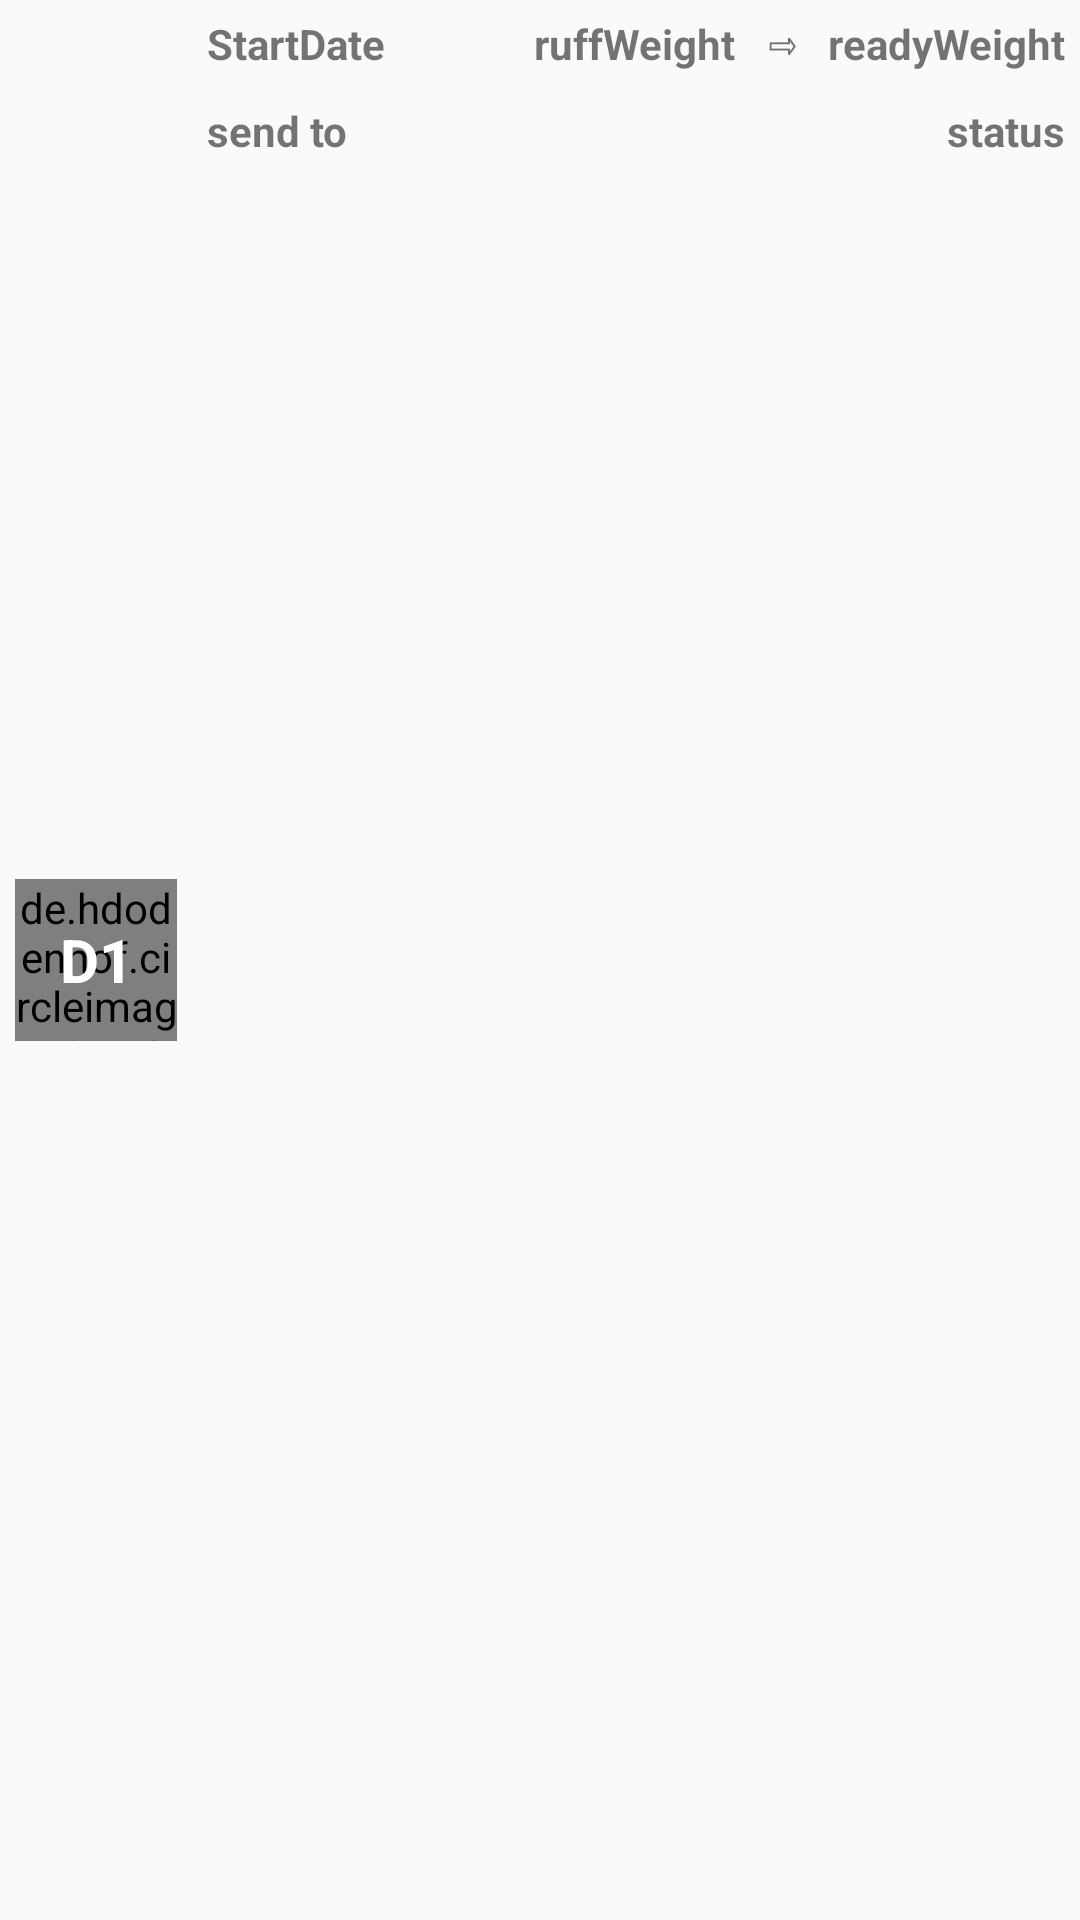

Write the Android layout XML for this screen, with the resource values it uses.
<!-- AndroidManifest.xml: application theme Theme.MobileAuthentication -->
<!-- res/layout/rc_daiminfo.xml -->
<?xml version="1.0" encoding="utf-8"?>
<androidx.constraintlayout.widget.ConstraintLayout xmlns:android="http://schemas.android.com/apk/res/android"
    xmlns:app="http://schemas.android.com/apk/res-auto"
    xmlns:tools="http://schemas.android.com/tools"
    android:id="@+id/rc_position"
    android:layout_width="match_parent"
    android:layout_height="wrap_content">

    <de.hdodenhof.circleimageview.CircleImageView
        android:id="@+id/imageDaim"
        android:layout_width="54dp"
        android:layout_height="54dp"
        android:layout_marginStart="5dp"
        android:layout_marginTop="5dp"
        android:layout_marginBottom="5dp"
        android:src="@drawable/daim1"
        app:layout_constraintBottom_toBottomOf="parent"
        app:layout_constraintStart_toStartOf="parent"
        app:layout_constraintTop_toTopOf="parent" />

    <TextView
        android:id="@+id/daimNo"
        android:layout_width="54dp"
        android:layout_height="54dp"
        android:layout_marginStart="5dp"
        android:layout_marginTop="5dp"
        android:layout_marginBottom="5dp"
        android:gravity="center"
        android:text="D1"
        android:textColor="@color/white"
        android:textSize="20dp"
        android:textStyle="bold"
        app:layout_constraintBottom_toBottomOf="parent"
        app:layout_constraintStart_toStartOf="parent"
        app:layout_constraintTop_toTopOf="parent" />

    <TextView
        android:id="@+id/startDate"
        android:layout_width="wrap_content"
        android:layout_height="wrap_content"
        android:layout_marginStart="10dp"
        android:layout_marginTop="5dp"
        android:text="StartDate"
        android:textStyle="bold"
        app:layout_constraintStart_toEndOf="@+id/imageDaim"
        app:layout_constraintTop_toTopOf="parent" />

    <TextView
        android:id="@+id/sendTo"
        android:layout_width="wrap_content"
        android:layout_height="wrap_content"
        android:layout_marginStart="10dp"
        android:layout_marginTop="10dp"
        android:text="send to"
        android:textStyle="bold"
        app:layout_constraintStart_toEndOf="@+id/imageDaim"
        app:layout_constraintTop_toBottomOf="@+id/startDate" />

    <TextView
        android:id="@+id/ruffWeight"
        android:layout_width="wrap_content"
        android:layout_height="wrap_content"
        android:layout_marginTop="5dp"
        android:layout_marginEnd="5dp"
        android:text="ruffWeight"
        android:textStyle="bold"
        app:layout_constraintEnd_toStartOf="@+id/textView"
        app:layout_constraintTop_toTopOf="parent" />

    <TextView
        android:id="@+id/readyWeight"
        android:layout_width="wrap_content"
        android:layout_height="wrap_content"
        android:layout_marginTop="5dp"
        android:layout_marginEnd="5dp"
        android:text="readyWeight"
        android:textStyle="bold"
        app:layout_constraintEnd_toEndOf="parent"
        app:layout_constraintTop_toTopOf="parent" />

    <TextView
        android:id="@+id/status"
        android:layout_width="wrap_content"
        android:layout_height="wrap_content"
        android:layout_marginTop="10dp"
        android:layout_marginEnd="5dp"
        android:text="status"
        android:textStyle="bold"
        app:layout_constraintEnd_toEndOf="parent"
        app:layout_constraintTop_toBottomOf="@+id/readyWeight" />

    <TextView
        android:id="@+id/textView"
        android:layout_width="wrap_content"
        android:layout_height="wrap_content"
        android:layout_marginTop="3dp"
        android:layout_marginEnd="5dp"
        android:foregroundGravity="top"
        android:gravity="top"
        android:text=" ⇨ "
        android:textStyle="bold"
        app:layout_constraintEnd_toStartOf="@+id/readyWeight"
        app:layout_constraintTop_toTopOf="parent" />

</androidx.constraintlayout.widget.ConstraintLayout>
<!-- resources referenced by this layout -->
<resources>
  <color name="white">#FFFFFFFF</color>
  <!-- drawable daim1: jpeg bitmap (drawable-v24, 24767 bytes) -->
  <style name="Theme.MobileAuthentication" parent="Theme.MaterialComponents.DayNight.DarkActionBar.Bridge">
          
          <item name="colorPrimary">@color/purple_500</item>
          <item name="colorPrimaryVariant">@color/purple_700</item>
          <item name="colorOnPrimary">@color/white</item>
          
          <item name="colorSecondary">@color/teal_200</item>
          <item name="colorSecondaryVariant">@color/teal_700</item>
          <item name="colorOnSecondary">#FFFFFF</item>
          
          <item name="android:statusBarColor" tools:targetApi="l">?attr/colorPrimaryVariant</item>
          
      </style>
  <color name="purple_500">#FF6200EE</color>
  <color name="purple_700">#FF3700B3</color>
  <color name="teal_200">#FF03DAC5</color>
  <color name="teal_700">#FF018786</color>
</resources>
